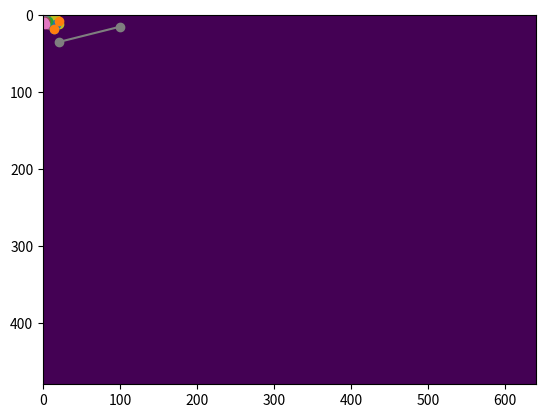

Write the Python code that produced this figure.
# -*- coding: utf-8 -*-
"""
Created on Wed Feb 14 17:39:35 2018

[redacted]
"""
#%%
import numpy as np
import matplotlib.pyplot as plt

width = 640
height = 480
img = np.ones((height,width))

plt.figure()
imgplot = plt.imshow(img)
plt.show()
#%%
X = ([np.array([304., 304.]),np.array([304., 305.]),np.array([304., 360.]),np.array([360., 376.]),np.array([305., 357.]),np.array([357., 375.]),\
             np.array([304., 379.]),np.array([379., 373.]),np.array([373., 402.]),np.array([304., 376.]),np.array([376., 363.]),np.array([363., 406.]),\
             np.array([304., 280.]),np.array([280., 273.]),np.array([273., 273.]),np.array([280., 274.]),np.array([274., 277.])])
Y = np.array([[170., 139.],[170., 200.],[139., 137.],[137., 171.],[200., 203.],[203., 189.],\
             [170., 155.],[155., 137.],[137., 196.],[170., 192.],[192., 241.],[241., 170.],\
             [170., 173.],[173., 167.],[167., 156.],[173., 180.],[180., 190.]])

Xmax = np.amax(X)
Ymax = np.amax(Y)
Xmin = np.amin(X)
Ymin = np.amin(Y)
print(Xmax,Xmin,Ymax,Ymin)
Xdiff = Xmax - Xmin
Ydiff = Ymax - Ymin
print(Xdiff,Ydiff)
X = X - Xmin + 1
Y = Y - Ymin + 1

if Xdiff > Ydiff:
    Smove = (Xdiff - Ydiff)/2
    Side = Xdiff
    Y = Y + Smove
else:
    Smove = (Ydiff - Xdiff)/2
    Side = Ydiff
    X = X + Smove
X = np.around(X)
Y = np.around(Y)

X = np.around(X * (19/Side)) + 1
Y = np.around(Y * (19/Side)) + 1
X = X.astype(int)
Y = Y.astype(int) 
print(X,Y)  
for i in range(17):
    plt.plot(X[i], Y[i], marker = 'o')
plt.show()

#%%
plt.plot([100,20], [15,35], marker = 'o')
plt.show()
X1 = np.array([[1,2],[3,4]])
print(X1.shape)
#%%

a = ([[1,2],[3,4]])
#a1 = np.append((a))
#print(a1)
#a2 = np.asarray(a1)
#print(a1)
print(np.shape(a))

temp = a
a = []
print(temp)
for l in temp:
    a.extend(l)
print(a)
#%%
import numpy as np
a = [1,2,3]
a1 = np.array(a)
print(a1[0])
#%%
















